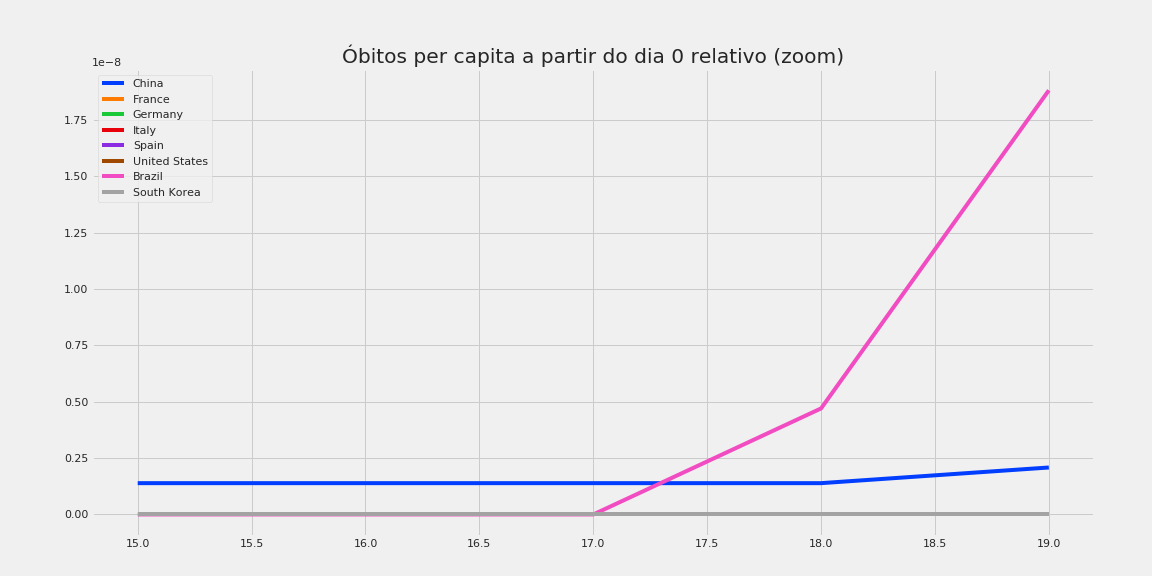

Values plotted in this chart, from the file beside it:
, China, France, Germany, Italy, Spain, United States, Brazil, South Korea
15, 1.3895414194693904e-09, 0.0, 0.0, 0.0, 0.0, 0.0, 0.0, 0.0
16, 1.3895414194693904e-09, 0.0, 0.0, 0.0, 0.0, 0.0, 0.0, 0.0
17, 1.3895414194693904e-09, 0.0, 0.0, 0.0, 0.0, 0.0, 0.0, 0.0
18, 1.3895414194693904e-09, 0.0, 0.0, 0.0, 0.0, 0.0, 4.704567088817978e-09, 0.0
19, 2.0843121292040856e-09, 0.0, 0.0, 0.0, 0.0, 0.0, 1.8818268355271912e-08, 0.0
